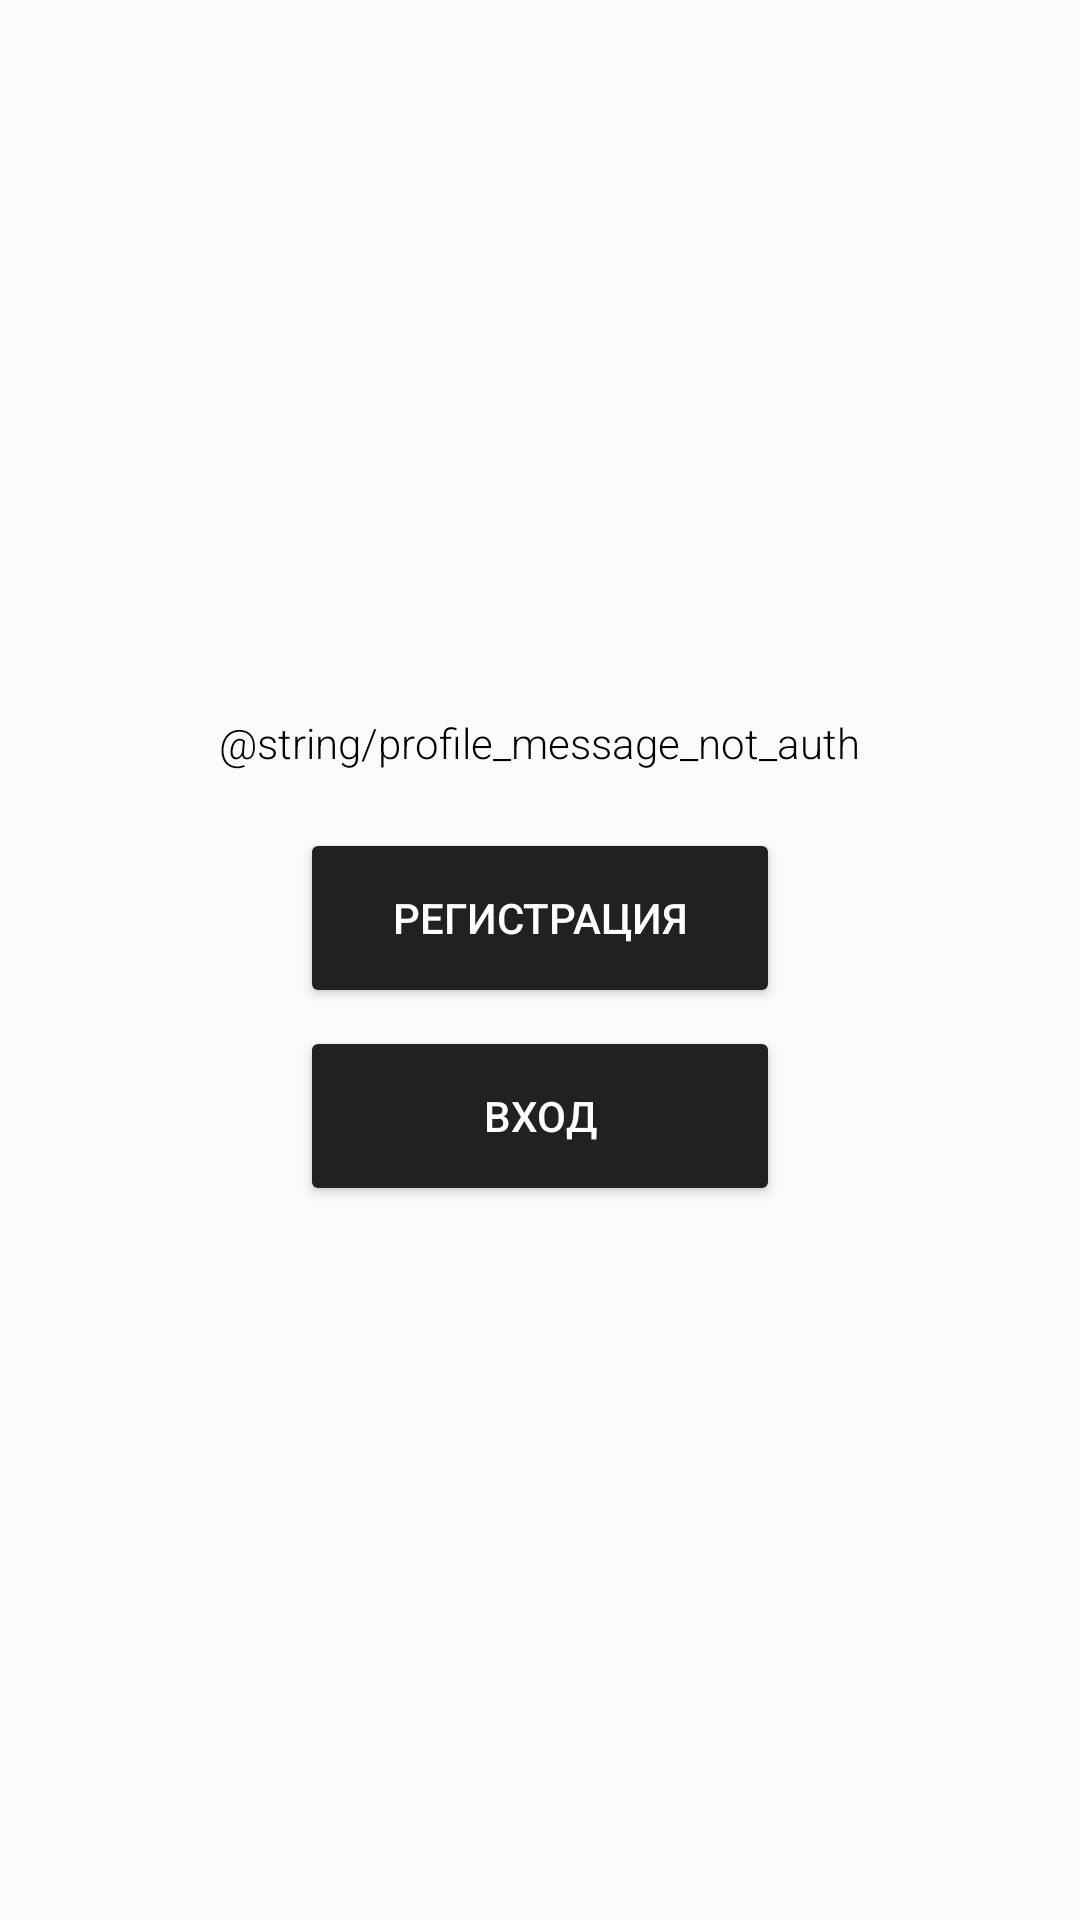

Reconstruct the res/layout file that produces this screen, plus the resources it refers to.
<!-- AndroidManifest.xml: application theme AppTheme -->
<!-- res/layout/view_profile_not_auth.xml -->
<?xml version="1.0" encoding="utf-8"?>
<LinearLayout xmlns:android="http://schemas.android.com/apk/res/android"
              android:id="@+id/auth_view"
              android:layout_width="match_parent"
              android:layout_height="match_parent"
              android:gravity="center"
              android:orientation="vertical"
    >

    <TextView
        style="@style/CustomText.Black"
        android:fontFamily="sans-serif-light"
        android:text="@string/profile_message_not_auth"
        android:textAlignment="center"
        />

    <Button
        android:id="@+id/registration_btn"
        android:layout_width="160dp"
        android:layout_height="60dp"
        android:layout_marginBottom="6dp"
        android:layout_marginTop="19dp"
        android:text="@string/button_registration"
        android:theme="@style/GreyDarkButton"
        />

    <Button
        android:id="@+id/login_btn"
        android:layout_width="160dp"
        android:layout_height="60dp"
        android:text="@string/button_login"
        android:theme="@style/GreyDarkButton"
        />

</LinearLayout>
<!-- resources referenced by this layout -->
<resources>
  <string name="button_login">Вход</string>
  <string name="button_registration">Регистрация</string>
  <style name="CustomText.Black">
          <item name="android:textColor">@color/black</item>
      </style>
  <style name="GreyDarkButton" parent="Base.Widget.AppCompat.Button">
          <item name="colorButtonNormal">@color/grey_dark</item>
          <item name="android:textColor">@color/sel_button_text</item>
      </style>
  <style name="AppTheme" parent="Theme.AppCompat.Light.NoActionBar">
          
          <item name="colorPrimary">@color/color_primary</item>
          <item name="colorPrimaryDark">@color/color_primary_dark</item>
          <item name="colorAccent">@color/color_accent</item>
          <item name="android:homeAsUpIndicator">@drawable/ic_action_back</item>
      </style>
  <color name="black">#000000</color>
  <color name="grey_dark">#212121</color>
  <color name="color_primary">#FFFFFF</color>
  <color name="color_primary_dark">#666666</color>
  <color name="color_accent">#00aaff</color>
  <!-- drawable ic_action_back (drawable) -->
  <?xml version="1.0" encoding="utf-8"?>
  <vector xmlns:android="http://schemas.android.com/apk/res/android"
          android:viewportWidth="37"
          android:viewportHeight="66"
          android:width="14dp"
          android:height="24dp">
      <path
          android:pathData="M31.94 2.93C32.89 2.07 33.68 0.96 34.93 0.48 35.45 1.04 36.48 2.15 37 2.71V3.22C26.68 13.16 16.24 23 5.93 32.96 16.3 42.82 26.56 52.8 37 62.57v1.46c-0.46 0.43 -1.38 1.29 -1.84 1.73C34.7 65.56 33.77 65.17 33.31 64.97 22.98 54.86 12.55 44.87 1.86 35.14L0.73 33.58C0.55 33.6 0.18 33.64 0 33.66V32.25C2 31.27 3.49 29.56 5.12 28.09 14.13 19.79 23.13 11.46 31.94 2.93Z"
          android:fillColor="#000000"/>
  </vector>
</resources>
